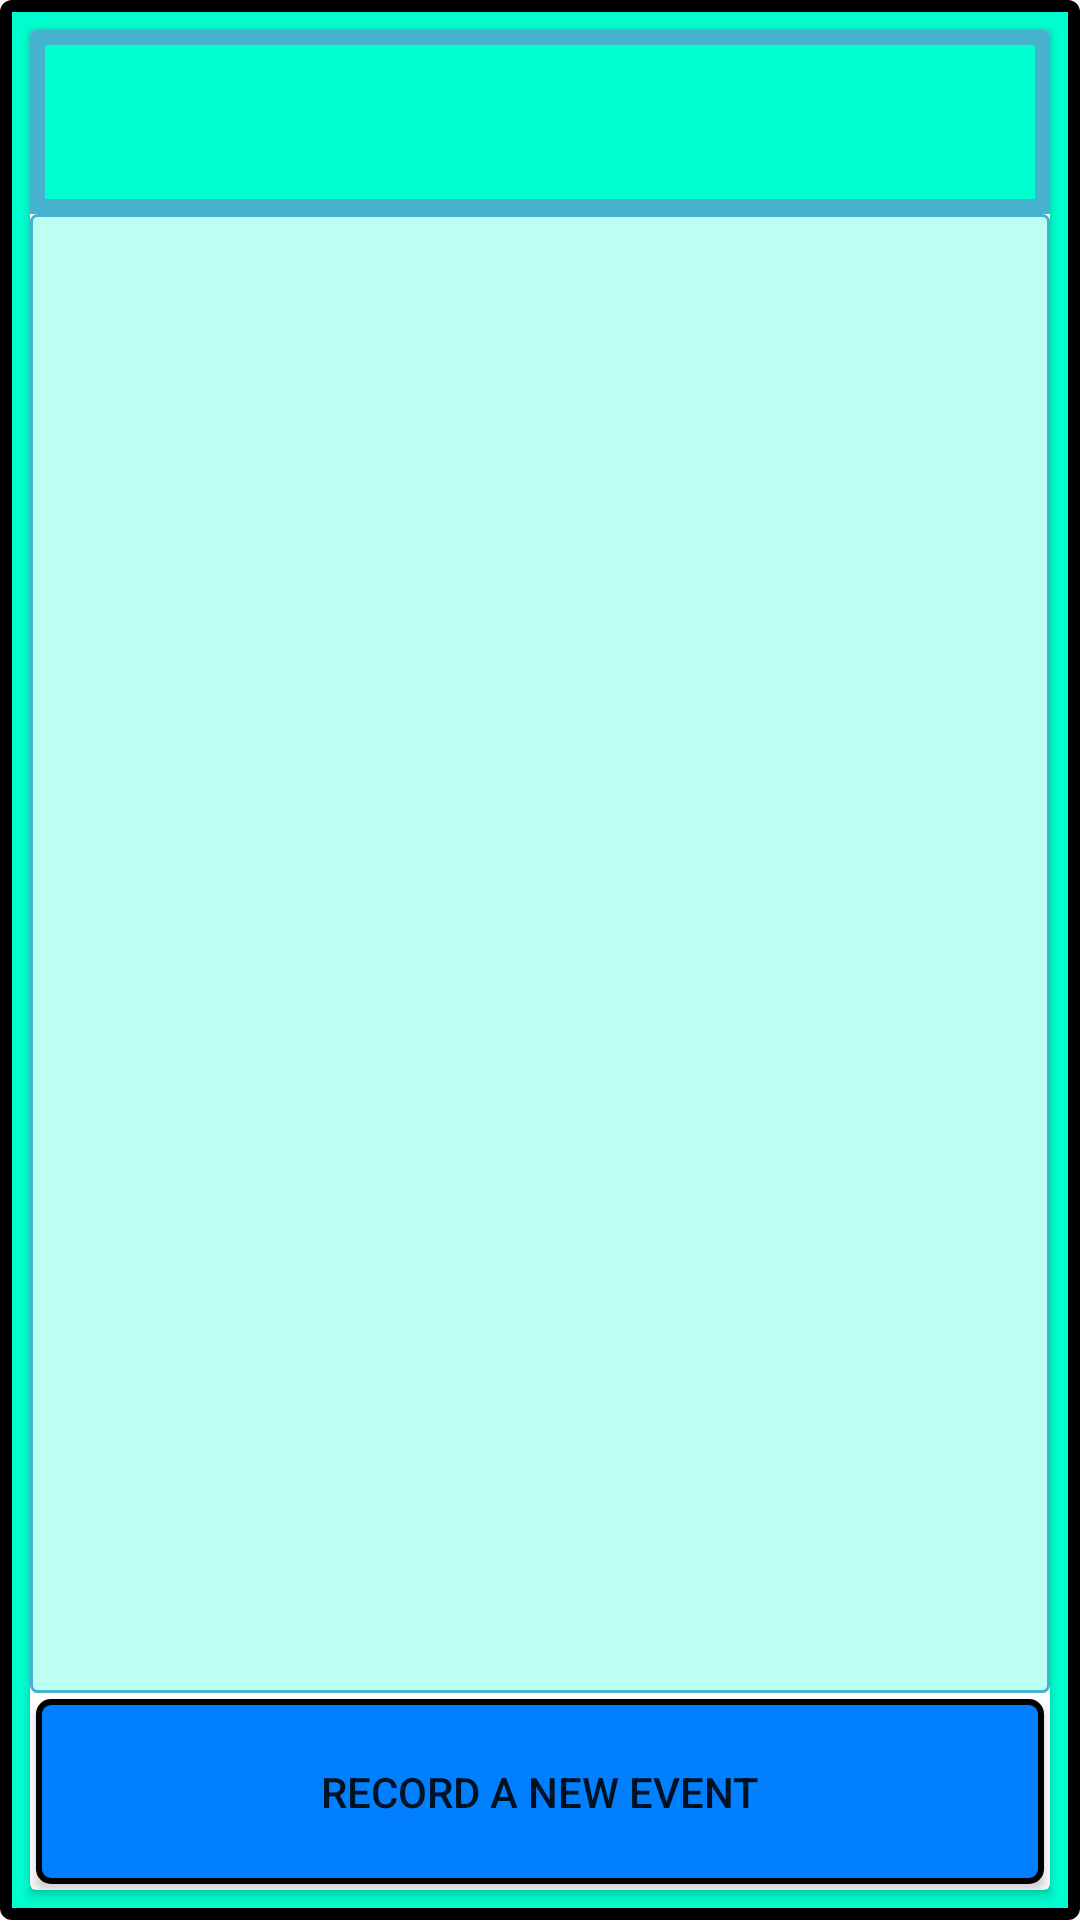

Write the Android layout XML for this screen, with the resource values it uses.
<!-- AndroidManifest.xml: application theme Theme.AppCompat.Light.NoActionBar -->
<!-- res/layout/list_msg_fragment.xml -->
<?xml version="1.0" encoding="utf-8"?>
    <LinearLayout
        xmlns:android="http://schemas.android.com/apk/res/android"
        android:orientation="vertical"
        android:layout_width="match_parent"
        android:layout_height="match_parent"
        android:background="@drawable/borderedit">
        <android.support.v7.widget.CardView
            android:background="@drawable/bordercalendar"
            android:layout_width="match_parent"
            android:layout_height="match_parent"
            android:layout_margin="5dp"
            android:layout_gravity="center">
            <LinearLayout
                android:orientation="vertical"
                android:gravity="center_horizontal|center_vertical"
                android:weightSum="10"
                android:layout_width="match_parent"
                android:layout_height="match_parent">
                <TextView
                    android:id="@+id/list_date_textview"
                    android:layout_width="match_parent"
                    android:layout_height="0dp"
                    android:layout_weight="1"
                    android:textAlignment="center"
                    android:background="@drawable/bordertitre"
                    android:textSize="25sp"/>
                <android.support.v7.widget.RecyclerView
                    android:id="@+id/list_date_recyclerview"
                    android:background="@drawable/bordercalendar"
                    android:layout_width="match_parent"
                    android:layout_height="0dp"
                    android:layout_weight="8">
                </android.support.v7.widget.RecyclerView>
                <Button
                    android:id="@+id/list_date_button"
                    android:layout_width="match_parent"
                    android:layout_height="0dp"
                    android:layout_weight="1"
                    android:layout_margin="2dp"
                    android:background="@drawable/borderbutton"
                    android:text="@string/record_new_event" />

                
            </LinearLayout>
        </android.support.v7.widget.CardView>
    </LinearLayout>
<!-- resources referenced by this layout -->
<resources>
  <!-- drawable borderbutton (drawable) -->
  <?xml version="1.0" encoding="utf-8"?>
  <shape xmlns:android="http://schemas.android.com/apk/res/android"
      android:shape="rectangle">
      <stroke
          android:width="2dp"
          android:color="#000000"
          >
      </stroke>
      <corners
          android:radius="4dp">
      </corners>
      <padding
          android:bottom="5dp"
          android:top="5dp"
          android:left="5dp"
          android:right="5dp">
      </padding>
      <solid
          android:color="#0080ff"
          >
      </solid>
  
  </shape>
  <!-- drawable bordercalendar (drawable) -->
  <?xml version="1.0" encoding="utf-8"?>
  <shape xmlns:android="http://schemas.android.com/apk/res/android" android:shape="rectangle">
      <stroke
          android:width="1dp"
          android:color="#46b2ce"
          >
      </stroke>
      <corners
          android:radius="2dp">
      </corners>
      
          
          
          
          
      
      <solid
          android:color="#4300ffd0"
          >
      </solid>
  
  </shape>
  <!-- drawable borderedit (drawable) -->
  <?xml version="1.0" encoding="utf-8"?>
  <shape xmlns:android="http://schemas.android.com/apk/res/android"
      android:shape="rectangle">
      <stroke
          android:width="4dp"
          android:color="#000000"
          >
      </stroke>
      <corners
          android:radius="2dp">
      </corners>
      <padding
          android:bottom="5dp"
          android:top="5dp"
          android:left="5dp"
          android:right="5dp">
      </padding>
      <solid
          android:color="#00ffd0"
          >
      </solid>
  
  </shape>
  <!-- drawable bordertitre (drawable) -->
  <?xml version="1.0" encoding="utf-8"?>
  <shape xmlns:android="http://schemas.android.com/apk/res/android"
      android:shape="rectangle">
      <stroke
          android:width="5dp"
          android:color="#46b2ce"
          >
      </stroke>
      <padding
          android:bottom="5dp"
          android:top="5dp"
          android:left="5dp"
          android:right="5dp">
      </padding>
      <solid
          android:color="#00ffd0"
          >
      </solid>
  
  </shape>
  <string name="record_new_event">Record a New Event</string>
</resources>
